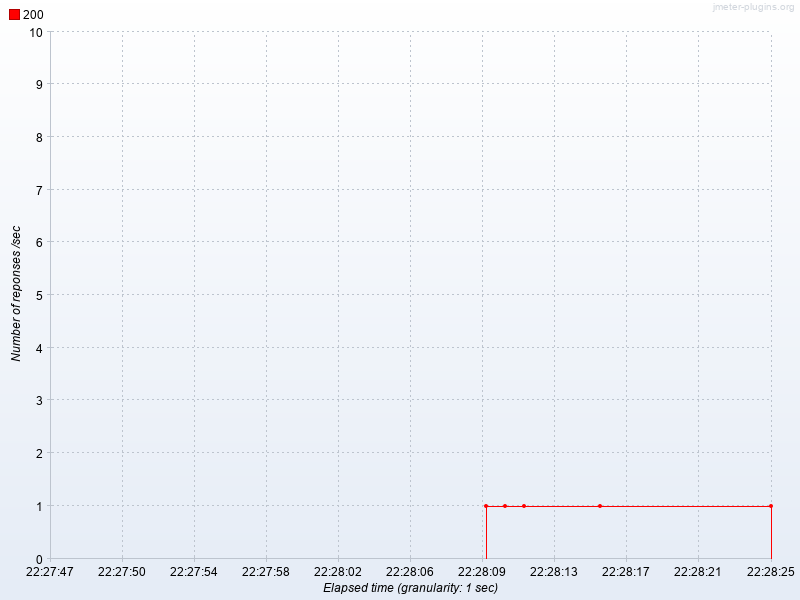

The data file committed next to this chart (first rows):
Elapsed time, 200
22:28:10.0, 1.0
22:28:11.0, 1.0
22:28:12.0, 1.0
22:28:16.0, 1.0
22:28:25.0, 1.0
